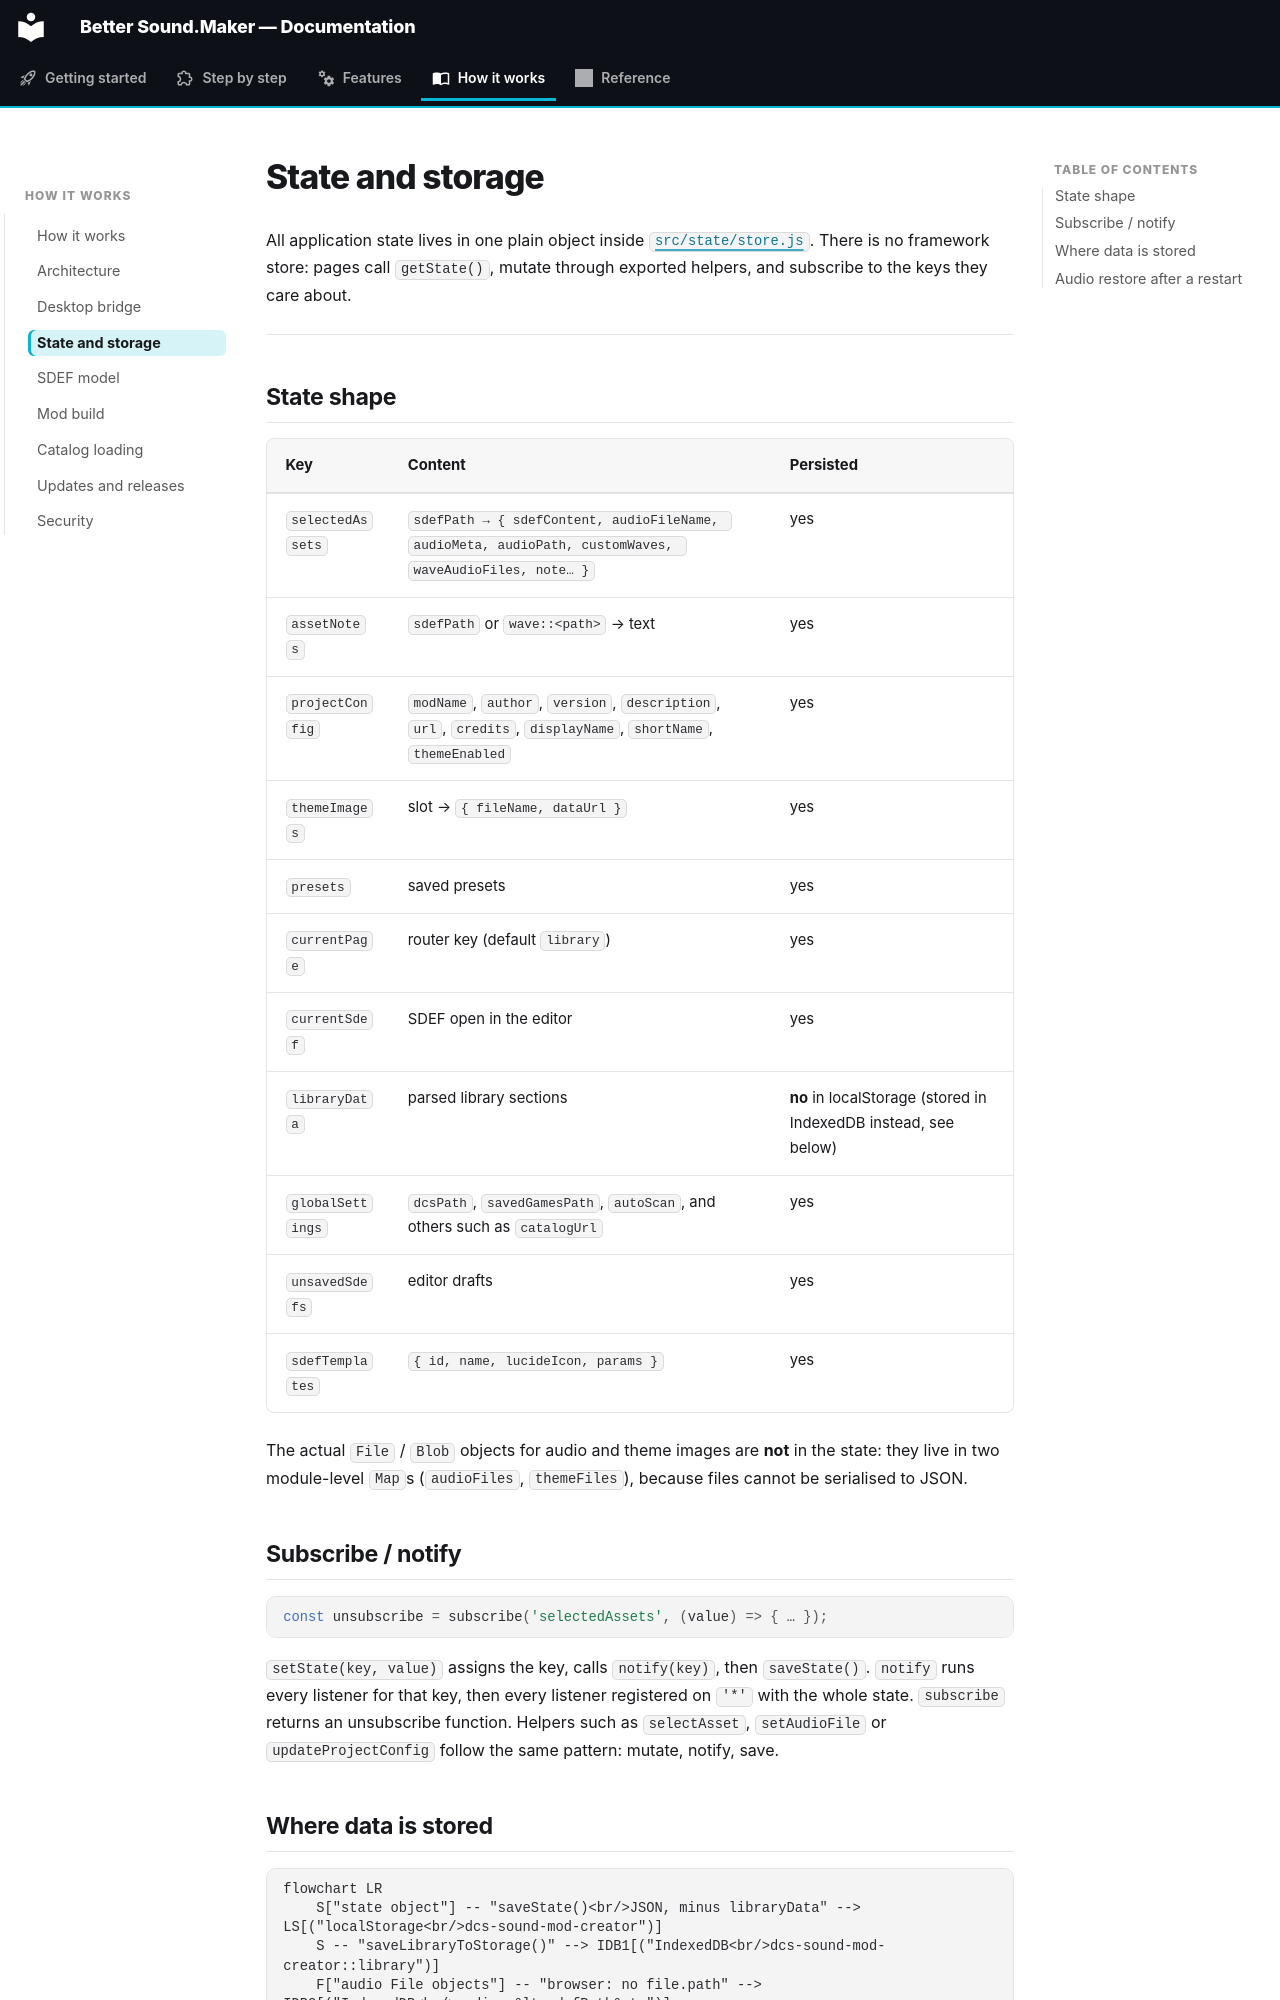

repository: FreeProject089/Better-Sound.Maker · page: how-it-works/state-and-storage/index.html · generator: mkdocs

# State and storage

All application state lives in one plain object inside
[`src/state/store.js`](https://github.com/FreeProject089/Better-Sound.Maker/blob/main/src/state/store.js).
There is no framework store: pages call `getState()`, mutate through exported helpers, and subscribe
to the keys they care about.

---

## State shape

| Key | Content | Persisted |
|---|---|---|
| `selectedAssets` | `sdefPath → { sdefContent, audioFileName, audioMeta, audioPath, customWaves, waveAudioFiles, note… }` | yes |
| `assetNotes` | `sdefPath` or `wave::<path>` → text | yes |
| `projectConfig` | `modName`, `author`, `version`, `description`, `url`, `credits`, `displayName`, `shortName`, `themeEnabled` | yes |
| `themeImages` | slot → `{ fileName, dataUrl }` | yes |
| `presets` | saved presets | yes |
| `currentPage` | router key (default `library`) | yes |
| `currentSdef` | SDEF open in the editor | yes |
| `libraryData` | parsed library sections | **no** in localStorage (stored in IndexedDB instead, see below) |
| `globalSettings` | `dcsPath`, `savedGamesPath`, `autoScan`, and others such as `catalogUrl` | yes |
| `unsavedSdefs` | editor drafts | yes |
| `sdefTemplates` | `{ id, name, lucideIcon, params }` | yes |

The actual `File` / `Blob` objects for audio and theme images are **not** in the state: they live in
two module-level `Map`s (`audioFiles`, `themeFiles`), because files cannot be serialised to JSON.

## Subscribe / notify

```js
const unsubscribe = subscribe('selectedAssets', (value) => { … });
```

`setState(key, value)` assigns the key, calls `notify(key)`, then `saveState()`. `notify` runs every
listener for that key, then every listener registered on `'*'` with the whole state. `subscribe`
returns an unsubscribe function. Helpers such as `selectAsset`, `setAudioFile` or
`updateProjectConfig` follow the same pattern: mutate, notify, save.
